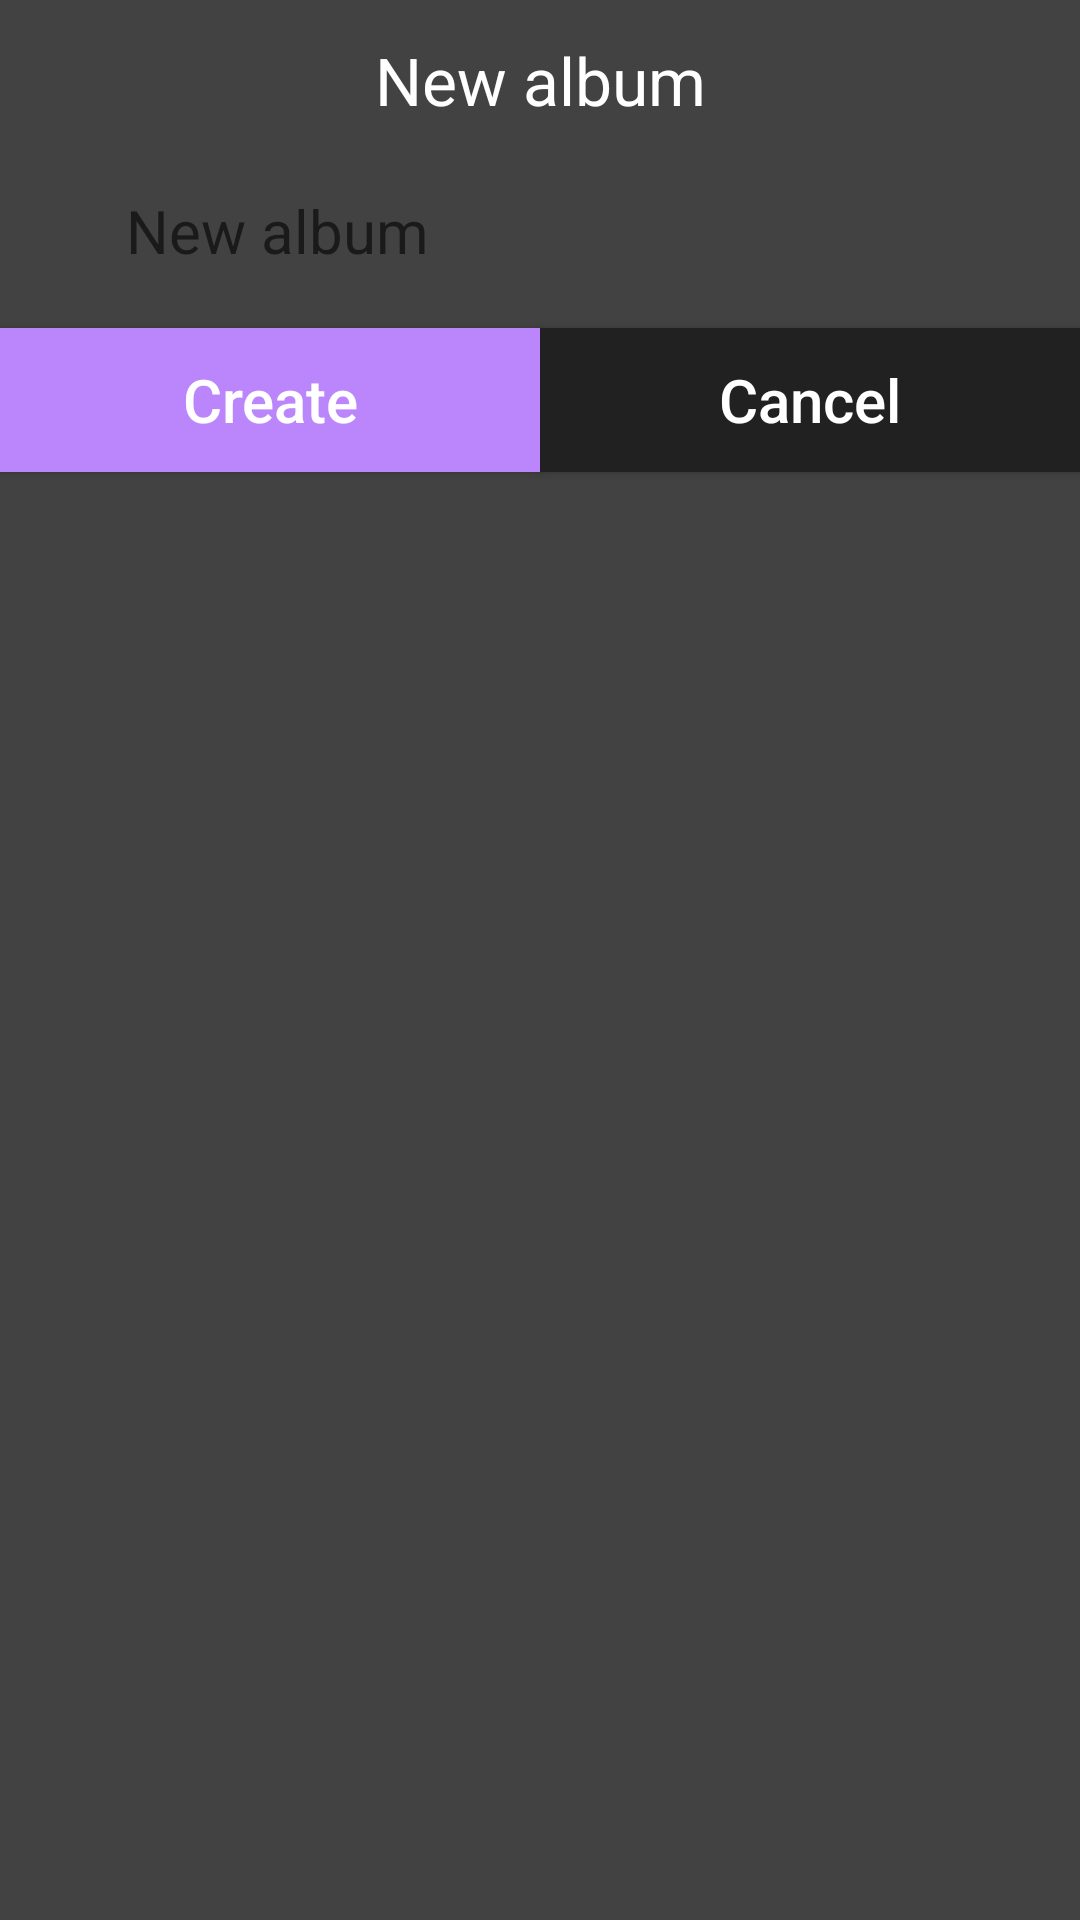

This screen was rendered from an Android layout file. Write that file and the resources it references.
<!-- AndroidManifest.xml: application theme AppTheme -->
<!-- res/layout/dialog_new_album.xml -->
<?xml version="1.0" encoding="utf-8"?>
<androidx.constraintlayout.widget.ConstraintLayout xmlns:android="http://schemas.android.com/apk/res/android"
    xmlns:app="http://schemas.android.com/apk/res-auto"
    xmlns:tools="http://schemas.android.com/tools"
    android:layout_width="wrap_content"
    android:layout_height="wrap_content"
    android:background="@color/cardBackground"
    android:orientation="vertical">

    <TextView
        android:id="@+id/text_title"
        android:layout_width="wrap_content"
        android:layout_height="wrap_content"
        android:layout_gravity="center"
        android:layout_margin="12dp"
        android:text="@string/new_album"
        android:textAppearance="?android:attr/textAppearanceLarge"
        android:textColor="@color/titleTextColor"
        android:textSize="22sp"
        app:layout_constraintEnd_toEndOf="parent"
        app:layout_constraintStart_toStartOf="parent"
        app:layout_constraintTop_toTopOf="parent" />

    <EditText
        android:id="@+id/edit_new_album"
        android:layout_width="300dp"
        android:layout_height="wrap_content"
        android:layout_marginTop="12dp"
        android:backgroundTint="@android:color/transparent"
        android:hint="@string/new_album"
        android:paddingStart="12dp"
        android:paddingEnd="12dp"
        android:textColor="@color/defaultTextColor"
        android:textSize="20sp"
        app:layout_constraintEnd_toEndOf="parent"
        app:layout_constraintStart_toStartOf="parent"
        app:layout_constraintTop_toBottomOf="@id/text_title"
        tools:targetApi="lollipop"
        tools:text="Name" />

    <Button
        android:id="@+id/btn_cancel"
        android:layout_width="0dp"
        android:layout_height="wrap_content"
        android:layout_marginTop="12dp"
        android:background="@color/colorPrimaryDark"
        android:text="@string/contact_cancel"
        android:textAllCaps="false"
        android:textColor="@color/titleTextColor"
        android:textSize="20sp"
        app:layout_constraintEnd_toEndOf="parent"
        app:layout_constraintStart_toEndOf="@id/btn_create"
        app:layout_constraintTop_toBottomOf="@id/edit_new_album" />

    <Button
        android:id="@+id/btn_create"
        android:layout_width="0dp"
        android:layout_height="wrap_content"
        android:layout_marginTop="12dp"
        android:background="@color/colorAccent"
        android:text="@string/create"
        android:textAllCaps="false"
        android:textColor="@color/titleTextColor"
        android:textSize="20sp"
        app:layout_constraintEnd_toStartOf="@id/btn_cancel"
        app:layout_constraintStart_toStartOf="parent"
        app:layout_constraintTop_toBottomOf="@id/edit_new_album" />

</androidx.constraintlayout.widget.ConstraintLayout>
<!-- resources referenced by this layout -->
<resources>
  <color name="cardBackground">@color/lightDark</color>
  <color name="colorAccent">#BB86FC</color>
  <color name="colorPrimaryDark">#212121</color>
  <color name="titleTextColor">#FFFFFF</color>
  <string name="contact_cancel">Cancel</string>
  <string name="create">Create</string>
  <string name="new_album">New album</string>
  <style name="AppTheme" parent="Theme.AppCompat.Light.NoActionBar">
          <item name="colorPrimary">@color/colorPrimary</item>
          <item name="colorPrimaryDark">@color/colorPrimaryDark</item>
          <item name="colorAccent">@color/colorAccent</item>
          <item name="android:windowBackground">@color/backgroundColor</item>
      </style>
  <color name="lightDark">#424242</color>
  <color name="colorPrimary">#BB86FC</color>
  <color name="backgroundColor">#303030</color>
</resources>
